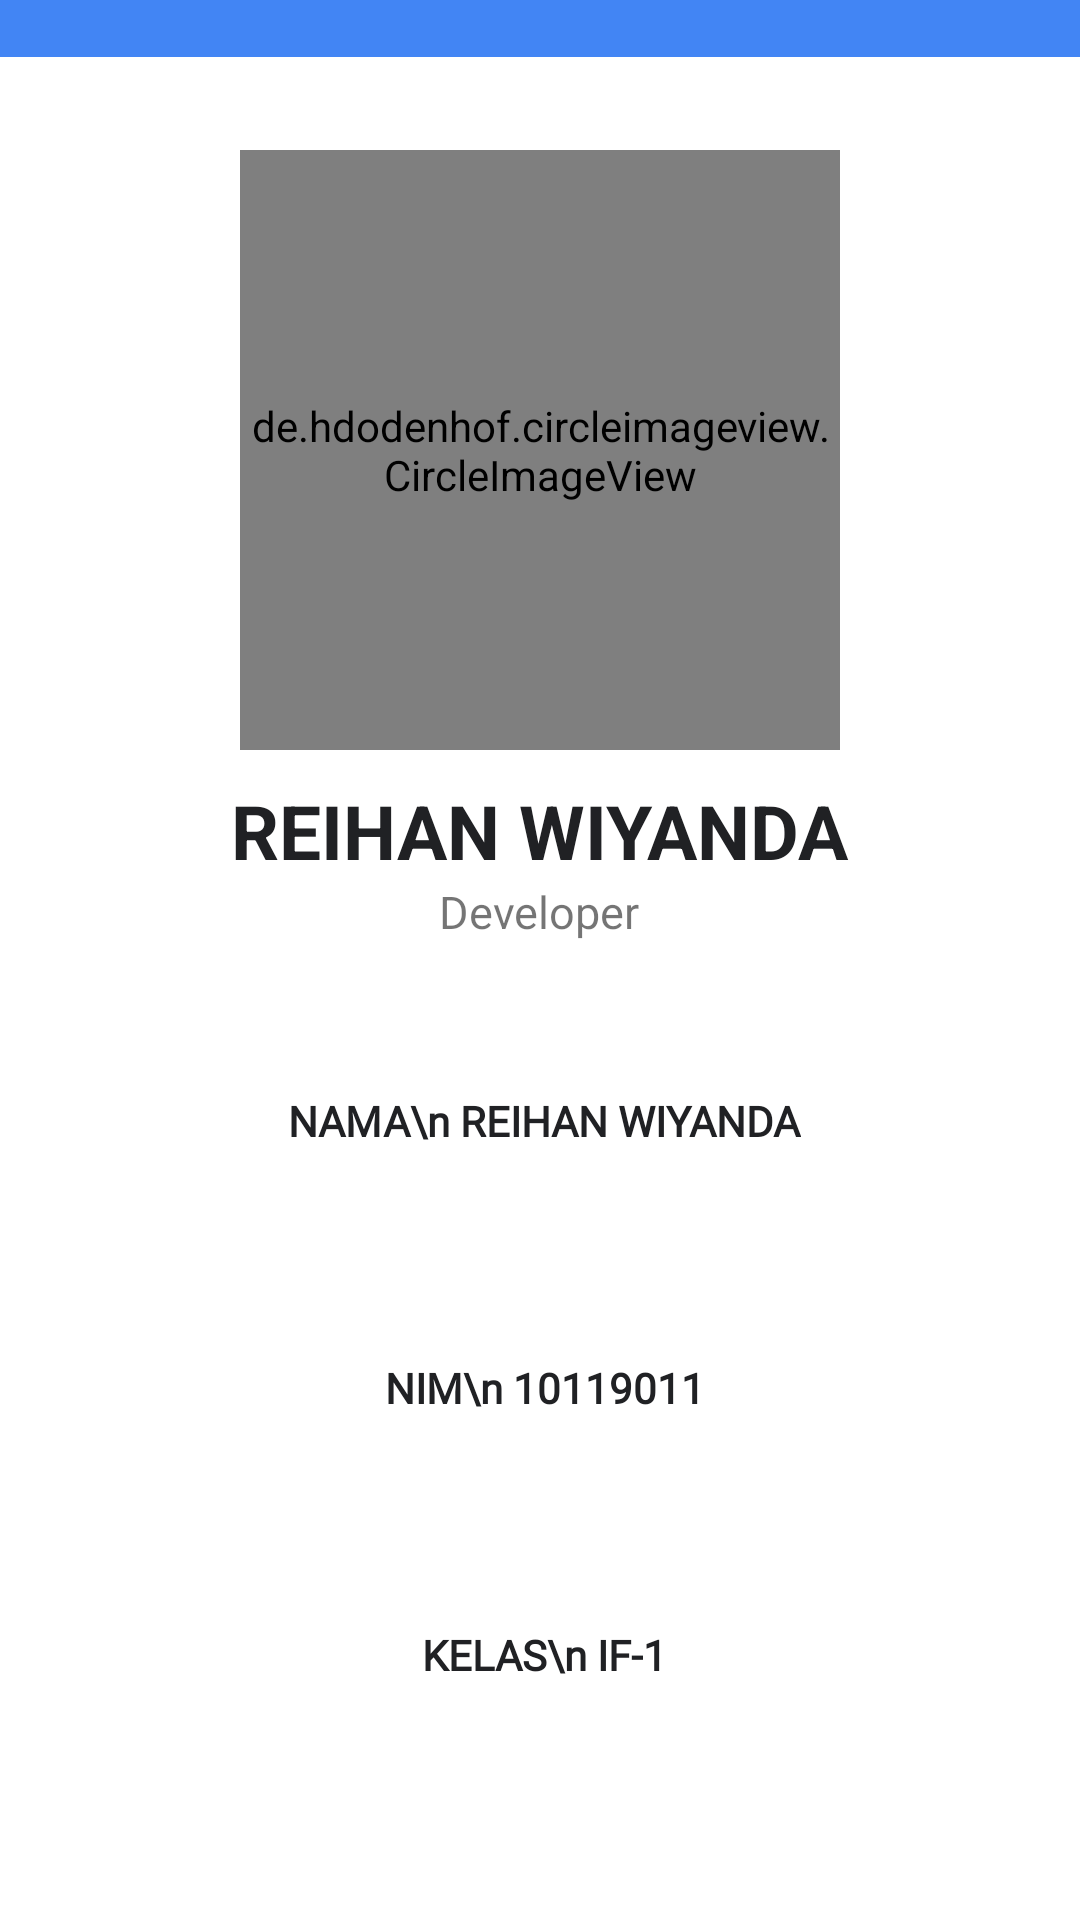

This screen was rendered from an Android layout file. Write that file and the resources it references.
<!-- AndroidManifest.xml: application theme Theme.UasAKBIF110119011 -->
<!-- res/layout/fragment_profile.xml -->
<?xml version="1.0" encoding="utf-8"?>
<RelativeLayout xmlns:android="http://schemas.android.com/apk/res/android"
    xmlns:tools="http://schemas.android.com/tools"
    android:layout_width="match_parent"
    android:layout_height="match_parent"
    tools:context=".Profile">

    <TextView
        android:layout_width="match_parent"
        android:layout_height="wrap_content"
        android:background="@color/google_blue"/>

    <de.hdodenhof.circleimageview.CircleImageView xmlns:app="http://schemas.android.com/apk/res-auto"
        android:id="@+id/profile_image"
        android:layout_width="200dp"
        android:layout_height="200dp"
        android:layout_centerHorizontal="true"
        android:layout_marginTop="50dp"
        android:src="@drawable/mancungpict"
        app:civ_border_color="@color/white"
        app:civ_border_width="5dp" />

    <TextView
        android:id="@+id/deskripsiprof"
        android:layout_width="wrap_content"
        android:layout_height="wrap_content"
        android:text="REIHAN WIYANDA"
        android:textSize="25dp"
        android:textStyle="bold"
        android:textColor="@color/google_grey"
        android:layout_below="@id/profile_image"
        android:layout_centerHorizontal="true"
        android:layout_marginTop="10dp"/>

    <TextView
        android:id="@+id/bagian"
        android:layout_width="wrap_content"
        android:layout_height="wrap_content"
        android:layout_below="@id/deskripsiprof"
        android:layout_centerHorizontal="true"
        android:text="Developer"
        android:textSize="15dp"/>

    <TextView
        android:id="@+id/profile_nama"
        android:layout_width="wrap_content"
        android:layout_height="wrap_content"
        android:layout_below="@id/bagian"
        android:layout_centerHorizontal="true"
        android:layout_marginTop="30dp"
        android:background="@drawable/back"
        android:drawableLeft="@drawable/ic_baseline_person_24"
        android:drawablePadding="20dp"
        android:fontFamily="@font/source_sans_pro"
        android:padding="20dp"
        android:text=" NAMA\n REIHAN WIYANDA"
        android:textColor="@color/google_grey"
        android:textStyle="bold" />

    <TextView
        android:id="@+id/profile_nim"
        android:layout_width="wrap_content"
        android:layout_height="wrap_content"
        android:layout_below="@id/profile_nama"
        android:layout_centerHorizontal="true"
        android:layout_marginTop="30dp"
        android:background="@drawable/back"
        android:drawablePadding="20dp"
        android:drawableLeft="@drawable/ic_baseline_person_24"
        android:fontFamily="@font/source_sans_pro"
        android:padding="20dp"
        android:text=" NIM\n 10119011"
        android:textColor="@color/google_grey"
        android:textStyle="bold" />

    <TextView
        android:id="@+id/profile_kelas"
        android:layout_width="wrap_content"
        android:layout_height="wrap_content"
        android:layout_below="@id/profile_nim"
        android:layout_centerHorizontal="true"
        android:layout_marginTop="30dp"
        android:background="@drawable/back"
        android:drawableLeft="@drawable/ic_baseline_person_24"
        android:fontFamily="@font/source_sans_pro"
        android:padding="20dp"
        android:drawablePadding="20dp"
        android:text=" KELAS\n IF-1"
        android:textColor="@color/google_grey"
        android:textStyle="bold" />

    <TextView
        android:id="@+id/profile_email"
        android:layout_width="wrap_content"
        android:layout_height="wrap_content"
        android:text=" EMAIL\n reihanwiyanda@gmail.com"
        android:textStyle="bold"
        android:drawablePadding="20dp"
        android:layout_below="@id/profile_kelas"
        android:background="@drawable/back"
        android:layout_marginTop="30dp"
        android:fontFamily="@font/source_sans_pro"
        android:textColor="@color/google_grey"
        android:padding="20dp"
        android:drawableLeft="@drawable/ic_baseline_person_24"
        android:layout_centerHorizontal="true"
        />


</RelativeLayout>
<!-- resources referenced by this layout -->
<resources>
  <color name="google_blue">#4285F4</color>
  <color name="google_grey">#202124</color>
  <color name="white">#FFFFFFFF</color>
  <!-- drawable mancungpict: jpg bitmap (drawable, 325892 bytes) -->
  <style name="Theme.UasAKBIF110119011" parent="Theme.MaterialComponents.DayNight.NoActionBar">
          
          <item name="colorPrimary">@color/google_blue</item>
          <item name="colorPrimaryVariant">@color/purple_700</item>
          <item name="colorOnPrimary">@color/white</item>
          
          <item name="colorSecondary">@color/teal_200</item>
          <item name="colorSecondaryVariant">@color/teal_700</item>
          <item name="colorOnSecondary">@color/black</item>
          
          <item name="android:statusBarColor" tools:targetApi="l">?attr/colorPrimaryVariant</item>
          
      </style>
  <color name="purple_700">#FF3700B3</color>
  <color name="teal_200">#FF03DAC5</color>
  <color name="teal_700">#FF018786</color>
  <color name="black">#FF000000</color>
</resources>
